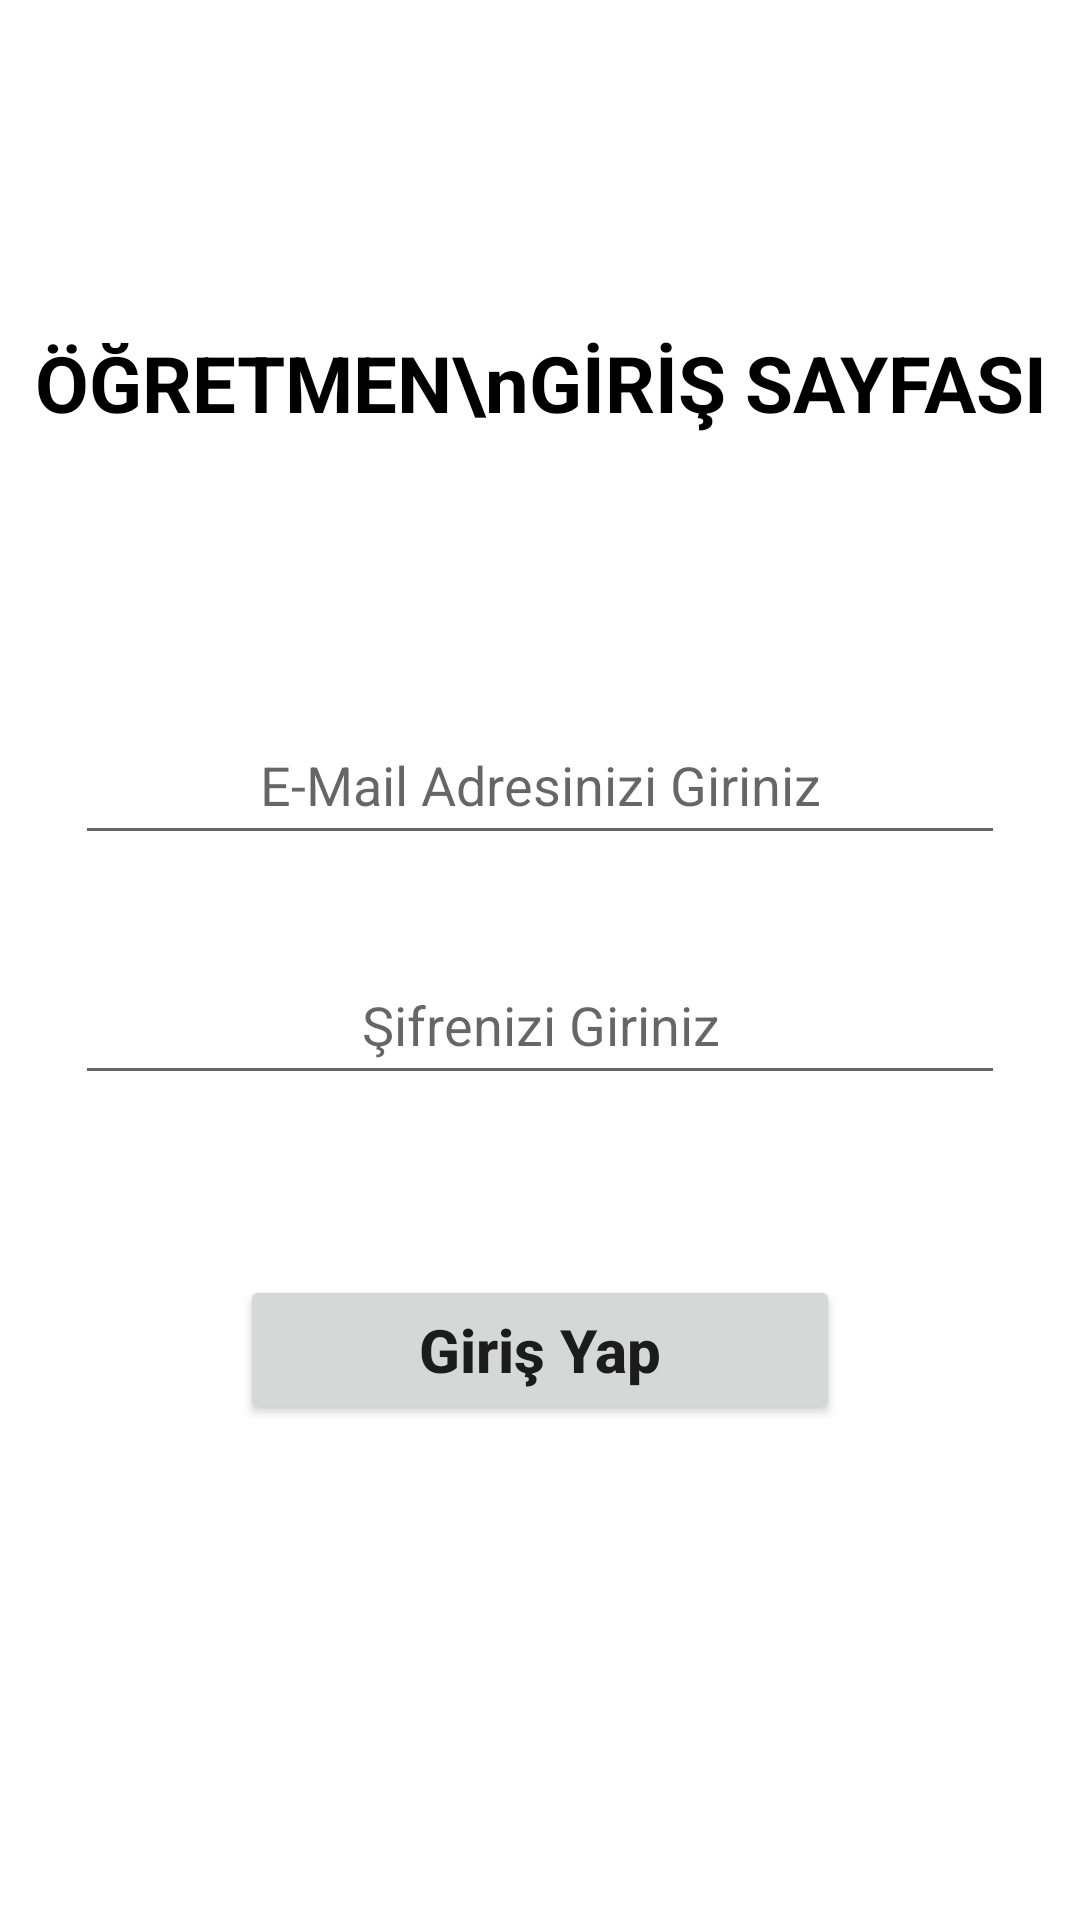

Reconstruct the res/layout file that produces this screen, plus the resources it refers to.
<!-- AndroidManifest.xml: application theme Theme.VeriTabaniOdev -->
<!-- res/layout/activity_ogretmen_login.xml -->
<?xml version="1.0" encoding="utf-8"?>
<androidx.constraintlayout.widget.ConstraintLayout xmlns:android="http://schemas.android.com/apk/res/android"
    xmlns:app="http://schemas.android.com/apk/res-auto"
    xmlns:tools="http://schemas.android.com/tools"
    android:layout_width="match_parent"
    android:layout_height="match_parent"
    tools:context=".MainActivity">

    <LinearLayout
        android:layout_width="match_parent"
        android:layout_height="match_parent"
        android:orientation="vertical">

        <TextView
            android:id="@+id/textView"
            android:layout_width="match_parent"
            android:layout_height="wrap_content"
            android:layout_marginTop="110dp"
            android:layout_marginBottom="90dp"
            android:text="ÖĞRETMEN\nGİRİŞ SAYFASI"
            android:textSize="26dp"
            android:textStyle="bold"
            android:textColor="@color/black"
            android:textAlignment="center"/>

        <EditText
            android:id="@+id/ogretmenLoginEmailTxt"
            android:layout_width="310dp"
            android:layout_height="50dp"
            android:layout_gravity="center"
            android:layout_marginBottom="30dp"
            android:ems="10"
            android:inputType="textEmailAddress"
            android:hint="E-Mail Adresinizi Giriniz"
            android:textAlignment="center"/>

        <EditText
            android:id="@+id/ogretmenLoginPasswordTxt"
            android:layout_width="310dp"
            android:layout_height="50dp"
            android:layout_gravity="center"
            android:layout_marginBottom="60dp"
            android:ems="10"
            android:inputType="textPassword"
            android:hint="Şifrenizi Giriniz"
            android:textAlignment="center"/>

        <Button
            android:id="@+id/ogretmenLoginBtn"
            android:layout_width="200dp"
            android:layout_height="50dp"
            android:text="Giriş Yap"
            android:layout_gravity="center"
            android:textAllCaps="false"
            android:textSize="20dp"
            android:textStyle="bold"/>

    </LinearLayout>
</androidx.constraintlayout.widget.ConstraintLayout>
<!-- resources referenced by this layout -->
<resources>
  <style name="Theme.VeriTabaniOdev" parent="Theme.MaterialComponents.DayNight.NoActionBar">
          
          <item name="colorPrimary">@color/purple_500</item>
          <item name="colorPrimaryVariant">@color/purple_700</item>
          <item name="colorOnPrimary">@color/white</item>
          
          <item name="colorSecondary">@color/teal_200</item>
          <item name="colorSecondaryVariant">@color/teal_700</item>
          <item name="colorOnSecondary">@color/black</item>
          
          <item name="android:statusBarColor">?attr/colorPrimaryVariant</item>
          
      </style>
  <!-- not gathered from this repository: default colours our renderer supplied (Android Studio template values) -->
  <color name="purple_500">#FF6200EE</color>
  <color name="purple_700">#FF3700B3</color>
  <color name="teal_200">#FF03DAC5</color>
  <color name="teal_700">#FF018786</color>
  <color name="black">#FF000000</color>
  <color name="white">#FFFFFFFF</color>
</resources>
